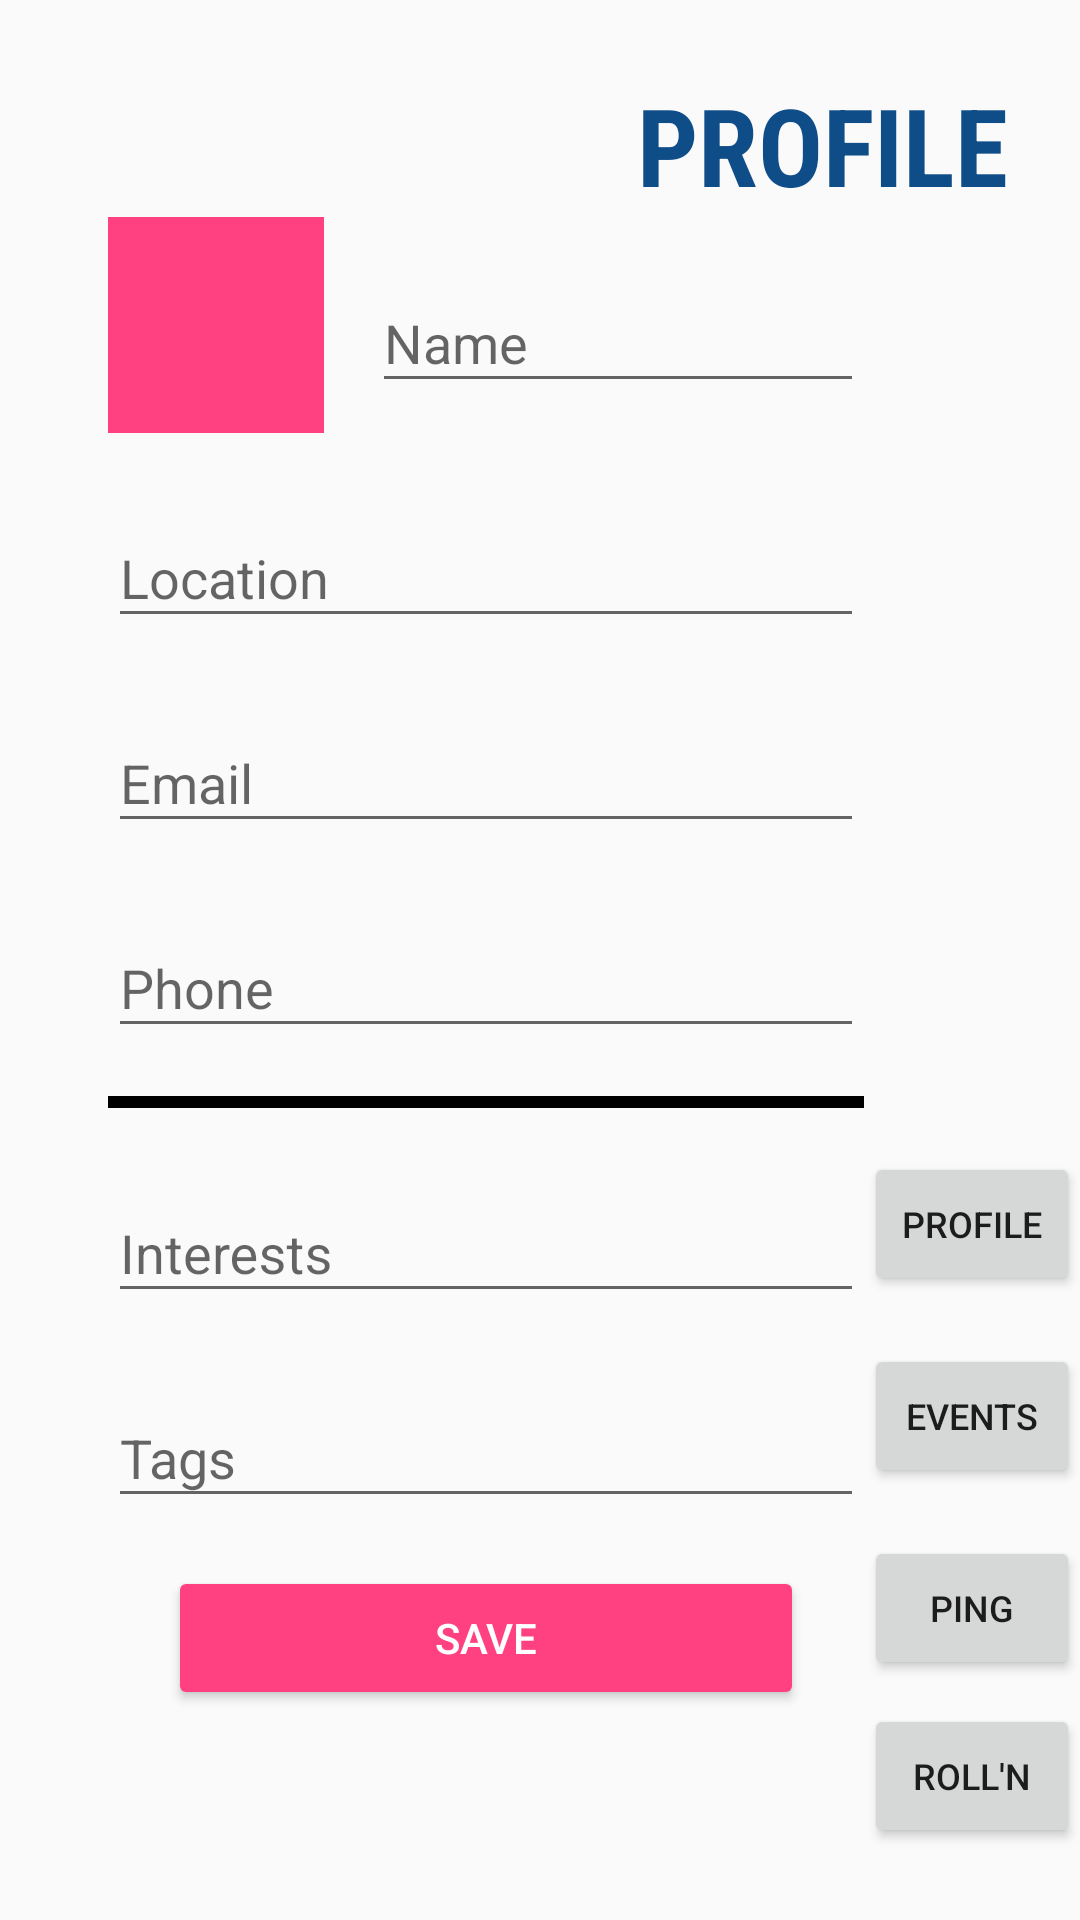

Reconstruct the res/layout file that produces this screen, plus the resources it refers to.
<!-- AndroidManifest.xml: application theme BlendTheme -->
<!-- res/layout/activity_profile.xml -->
<?xml version="1.0" encoding="utf-8"?>
<RelativeLayout
    android:id="@+id/activity_profile"
    xmlns:android="http://schemas.android.com/apk/res/android"
    xmlns:tools="http://schemas.android.com/tools"
    android:layout_width="match_parent"
    android:layout_height="match_parent"
    tools:context="com.example.vivian.capstone_test.ProfileActivity">

    <include layout="@layout/button_bar" />

    <TextView
        android:id="@+id/title_profile"
        style="@style/BlendTheme.PageHeading"
        android:layout_width="wrap_content"
        android:layout_height="wrap_content"
        android:layout_alignParentRight="true"
        android:layout_alignParentTop="true"
        android:layout_marginRight="@dimen/activity_page_heading_margin"
        android:layout_marginTop="@dimen/activity_page_heading_margin"
        android:text="@string/title_profile" />

    <ScrollView
        android:layout_width="match_parent"
        android:layout_height="wrap_content"
        android:layout_below="@id/title_profile"
        android:layout_marginLeft="@dimen/activity_content_margin_left"
        android:layout_marginRight="@dimen/activity_content_margin_right">

        <LinearLayout
            android:layout_width="match_parent"
            android:layout_height="wrap_content"
            android:orientation="vertical">

            <LinearLayout
                android:layout_width="match_parent"
                android:layout_height="wrap_content"
                android:layout_marginBottom="@dimen/activity_profile_content_vertical_margin"
                android:gravity="center_vertical">

                <ImageView
                    android:id="@+id/image_profile_photo"
                    android:layout_width="@dimen/activity_profile_photo_frame_size"
                    android:layout_height="@dimen/activity_profile_photo_frame_size"
                    android:layout_marginRight="@dimen/activity_profile_content_horizontal_margin"
                    android:background="@color/colorAccent" />

                <android.support.design.widget.TextInputLayout
                    android:layout_width="match_parent"
                    android:layout_height="wrap_content"
                    android:layout_marginLeft="@dimen/activity_profile_content_horizontal_margin">
                    

                    <EditText
                        android:id="@+id/input_name"
                        android:layout_width="match_parent"
                        android:layout_height="wrap_content"
                        android:hint="@string/input_hint_name"
                        android:inputType="textPersonName" />

                </android.support.design.widget.TextInputLayout>

            </LinearLayout>

            <android.support.design.widget.TextInputLayout
                android:layout_width="match_parent"
                android:layout_height="wrap_content"
                android:layout_marginBottom="@dimen/activity_profile_content_vertical_margin"
                android:layout_marginTop="@dimen/activity_profile_content_vertical_margin">

                <EditText
                    android:id="@+id/input_location"
                    android:layout_width="match_parent"
                    android:layout_height="wrap_content"
                    android:hint="@string/input_hint_location"
                    android:inputType="text" />

            </android.support.design.widget.TextInputLayout>

            <android.support.design.widget.TextInputLayout
                android:layout_width="match_parent"
                android:layout_height="wrap_content"
                android:layout_marginBottom="@dimen/activity_profile_content_vertical_margin"
                android:layout_marginTop="@dimen/activity_profile_content_vertical_margin">

                <EditText
                    android:id="@+id/input_email"
                    android:layout_width="match_parent"
                    android:layout_height="wrap_content"
                    android:hint="@string/input_hint_email"
                    android:inputType="textEmailAddress" />

            </android.support.design.widget.TextInputLayout>

            <android.support.design.widget.TextInputLayout
                android:layout_width="match_parent"
                android:layout_height="wrap_content"
                android:layout_marginBottom="@dimen/activity_profile_content_vertical_margin"
                android:layout_marginTop="@dimen/activity_profile_content_vertical_margin">

                <EditText
                    android:id="@+id/input_phone"
                    android:layout_width="match_parent"
                    android:layout_height="wrap_content"
                    android:hint="@string/input_hint_phone"
                    android:inputType="phone" />

            </android.support.design.widget.TextInputLayout>

            <View
                android:layout_width="match_parent"
                android:layout_height="4dp"
                android:layout_marginBottom="@dimen/activity_profile_content_vertical_margin"
                android:layout_marginTop="@dimen/activity_profile_content_vertical_margin"
                android:background="#000000" />

            <android.support.design.widget.TextInputLayout
                android:layout_width="match_parent"
                android:layout_height="wrap_content"
                android:layout_marginBottom="@dimen/activity_profile_content_vertical_margin"
                android:layout_marginTop="@dimen/activity_profile_content_vertical_margin">

                <EditText
                    android:id="@+id/input_interests"
                    android:layout_width="match_parent"
                    android:layout_height="wrap_content"
                    android:hint="@string/input_hint_interests"
                    android:inputType="none" />

            </android.support.design.widget.TextInputLayout>

            <android.support.design.widget.TextInputLayout
                android:layout_width="match_parent"
                android:layout_height="wrap_content"
                android:layout_marginBottom="@dimen/activity_profile_content_vertical_margin"
                android:layout_marginTop="@dimen/activity_profile_content_vertical_margin">

                <EditText
                    android:id="@+id/input_tags"
                    android:layout_width="match_parent"
                    android:layout_height="wrap_content"
                    android:hint="@string/input_hint_tags"
                    android:inputType="none" />

            </android.support.design.widget.TextInputLayout>

            <Button
                android:id="@+id/button_save"
                style="@style/Widget.AppCompat.Button.Colored"
                android:layout_width="match_parent"
                android:layout_height="wrap_content"
                android:layout_marginBottom="@dimen/activity_profile_content_vertical_margin"
                android:layout_marginLeft="20dp"
                android:layout_marginRight="20dp"
                android:layout_marginTop="@dimen/activity_profile_content_vertical_margin"
                android:text="@string/action_save" />

        </LinearLayout>

    </ScrollView>

</RelativeLayout>
<!-- res/layout/button_bar.xml (included above) -->
<?xml version="1.0" encoding="utf-8"?>
<LinearLayout
    android:id="@+id/parent_button_bar"
    xmlns:android="http://schemas.android.com/apk/res/android"
    android:layout_width="@dimen/activity_content_margin_right"
    android:layout_height="match_parent"
    android:layout_alignParentBottom="true"
    android:layout_alignParentRight="true"
    android:gravity="bottom"
    android:orientation="vertical"
    android:paddingBottom="@dimen/button_bar_parent_vertical_padding"
    android:paddingTop="@dimen/button_bar_parent_vertical_padding">
    
    <Button
        android:id="@+id/button_profile"
        android:layout_width="match_parent"
        android:layout_height="wrap_content"
        android:layout_marginBottom="@dimen/button_bar_vertical_spacing"
        android:text="@string/title_profile"
        android:textSize="@dimen/button_bar_text_size" />
    
    <Button
        android:id="@+id/button_events"
        android:layout_width="match_parent"
        android:layout_height="wrap_content"
        android:layout_marginBottom="@dimen/button_bar_vertical_spacing"
        android:layout_marginTop="@dimen/button_bar_vertical_spacing"
        android:text="@string/title_events"
        android:textSize="@dimen/button_bar_text_size" />
    
    <Button
        android:id="@+id/button_ping"
        android:layout_width="match_parent"
        android:layout_height="wrap_content"
        android:layout_marginBottom="@dimen/button_bar_vertical_spacing"
        android:layout_marginTop="@dimen/button_bar_vertical_spacing"
        android:text="@string/title_ping"
        android:textSize="@dimen/button_bar_text_size" />
    
    <Button
        android:id="@+id/button_rolln"
        android:layout_width="match_parent"
        android:layout_height="wrap_content"
        android:layout_marginBottom="@dimen/button_bar_vertical_spacing"
        android:text="@string/title_rolln"
        android:textSize="@dimen/button_bar_text_size" />

</LinearLayout>
<!-- resources referenced by this layout -->
<resources>
  <color name="colorAccent">#FF4081</color>
  <dimen name="activity_content_margin_left">36dp</dimen>
  <dimen name="activity_content_margin_right">72dp</dimen>
  <dimen name="activity_page_heading_margin">24dp</dimen>
  <dimen name="activity_profile_content_horizontal_margin">8dp</dimen>
  <dimen name="activity_profile_content_vertical_margin">8dp</dimen>
  <dimen name="activity_profile_photo_frame_size">72dp</dimen>
  <dimen name="button_bar_parent_vertical_padding">16dp</dimen>
  <dimen name="button_bar_text_size">12sp</dimen>
  <dimen name="button_bar_vertical_spacing">8dp</dimen>
  <string name="action_save">Save</string>
  <string name="input_hint_email">Email</string>
  <string name="input_hint_interests">Interests</string>
  <string name="input_hint_location">Location</string>
  <string name="input_hint_name">Name</string>
  <string name="input_hint_phone">Phone</string>
  <string name="input_hint_tags">Tags</string>
  <string name="title_events">Events</string>
  <string name="title_ping">Ping</string>
  <string name="title_profile">Profile</string>
  <string name="title_rolln">Roll\'n</string>
  <style name="BlendTheme.PageHeading">
          <item name="android:textSize">36sp</item>
          <item name="android:textAllCaps">true</item>
          <item name="android:fontFamily" tools:targetApi="jelly_bean">sans-serif-condensed</item>
          <item name="android:textStyle">bold</item>
          <item name="android:textColor">@color/text_page_heading</item>
      </style>
  <style name="BlendTheme" parent="Theme.AppCompat.Light.NoActionBar">
          
          <item name="colorPrimary">@color/colorPrimary</item>
          <item name="colorPrimaryDark">@color/colorPrimaryDark</item>
          <item name="colorAccent">@color/colorAccent</item>
      </style>
  <color name="text_page_heading">#0F4D89</color>
  <color name="colorPrimary">#3F51B5</color>
  <color name="colorPrimaryDark">#303F9F</color>
</resources>
